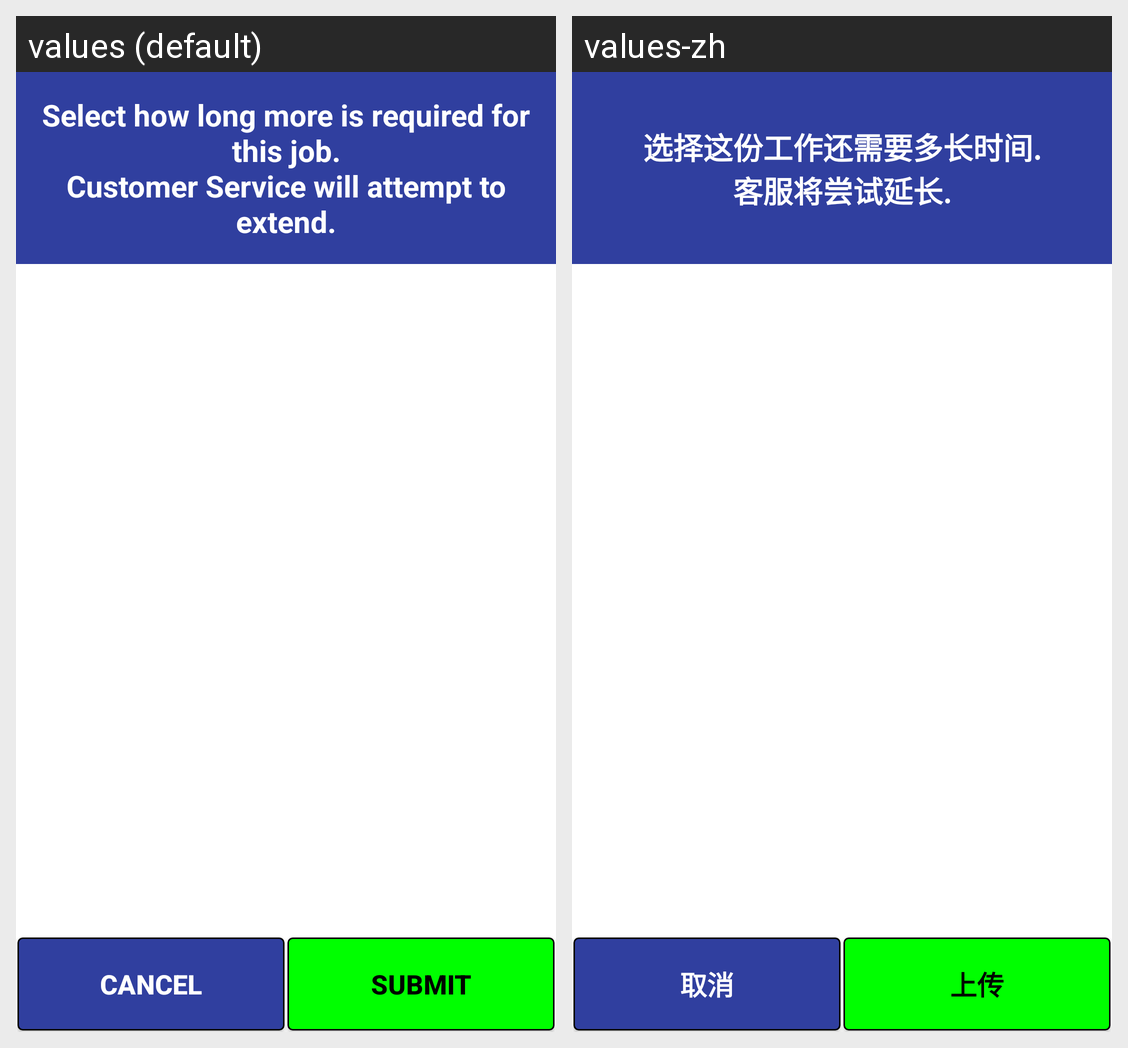

The same Android screen rendered under two of its app's locales, left to right. List the strings drawn on it with the default value and each locale's translation.
Android screen res/layout/fragment_bottom_sheet_ext_options.xml rendered under 2 locales, left to right: values (default), values-zh. Device: Nexus 5 (rendered at 1080×1920; each locale shown at half size, 540×960, under a caption strip naming it); theme AppTheme.
Strings drawn on this screen, with the default value and each locale's value (text and hints the layout hard-codes, and strings that could not be matched under every locale, appear in the picture but are not listed):

ext_instr
  values: Select how long more is required for this job.
      Customer Service will attempt to extend.
  values-zh: 选择这份工作还需要多长时间.
      客服将尝试延长.

buttontext_cancel
  values: CANCEL
  values-zh: 取消

buttontext_submit
  values: SUBMIT
  values-zh: 上传
